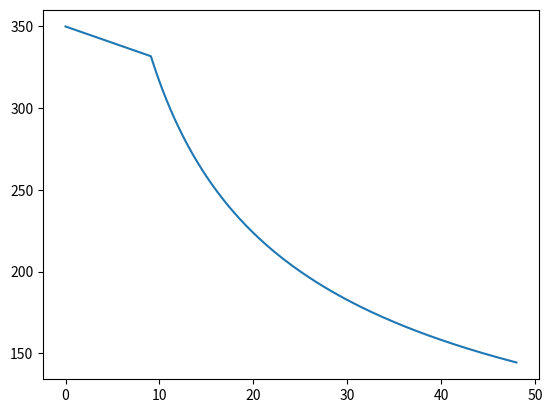

Here is the Python script that generated this plot:
import matplotlib.pyplot as plt
import math


def score(star_time_hours):
    if star_time_hours < 9.081:
        return ((-(1 / 5) * star_time_hours) + 35) * 10

    return (100 / math.sqrt(star_time_hours)) * 10


def plot_score():
    xAxis = [x / 60 for x in range(0, 48 * 60)]
    yAxis = [score(x) for x in xAxis]
    plt.plot(xAxis, yAxis)

    plt.show()


if __name__ == "__main__":
    plot_score()